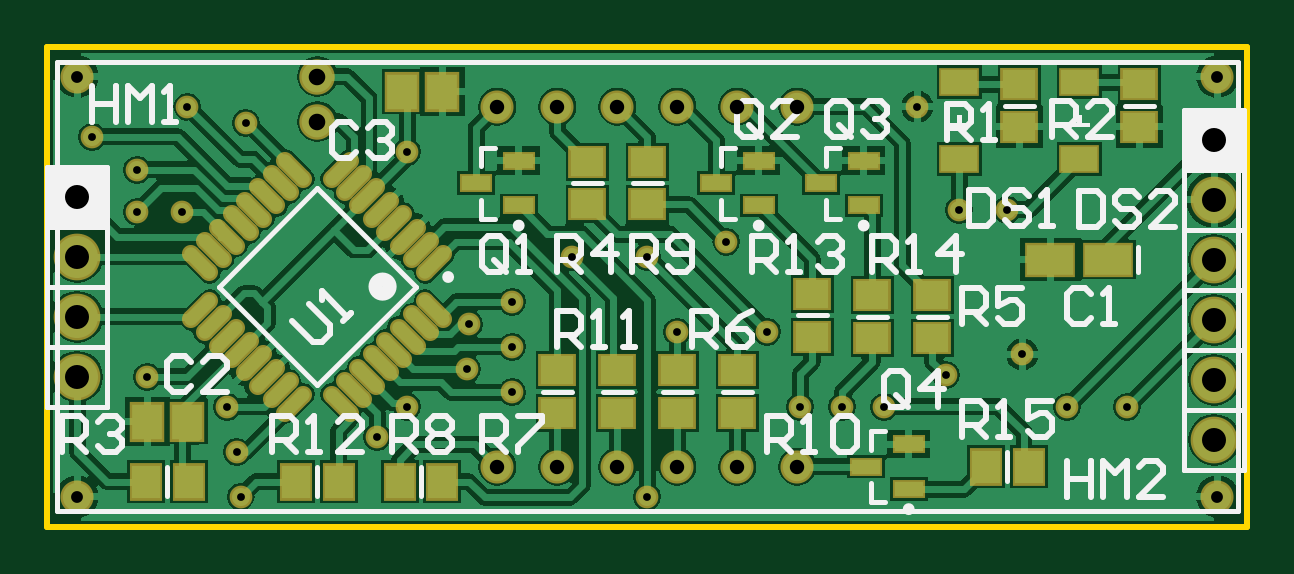
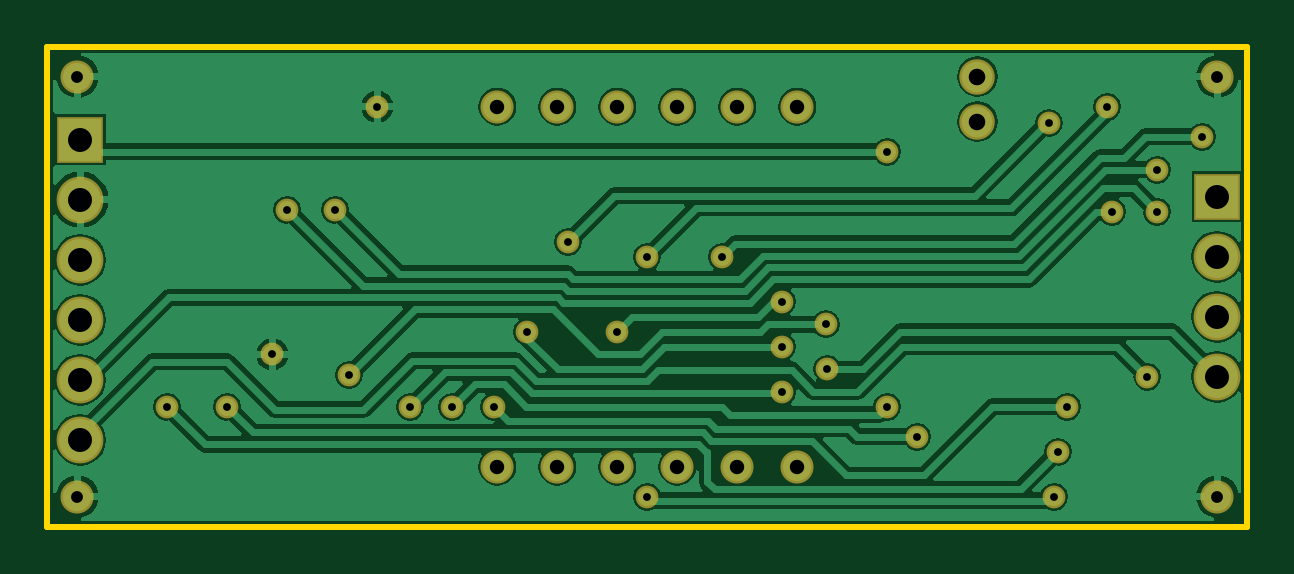
Circuit board: 7 layer files. Board 50.8 x 20.3 mm.
- bottom_copper: ConstSC.GBL (28706 bytes)
- bottom_mask: ConstSC.GBS (1546 bytes)
- outline: ConstSC.GKO (206 bytes)
- top_copper: ConstSC.GTL (47155 bytes)
- top_silk: ConstSC.GTO (11063 bytes)
- top_mask: ConstSC.GTS (4152 bytes)
- drill: ConstSC.XLN (942 bytes)

=== bottom_copper: ConstSC.GBL (28706 bytes, source omitted) ===
=== bottom_mask: ConstSC.GBS ===
G04 Layer_Color=16711935*
%FSAX24Y24*%
%MOIN*%
G70*
G01*
G75*
%ADD39C,0.0779*%
%ADD40R,0.0779X0.0779*%
%ADD41C,0.0551*%
%ADD42C,0.0591*%
%ADD43C,0.0379*%
D39*
X040000Y043000D02*
D03*
X040000Y044000D02*
D03*
X040000Y042000D02*
D03*
X058950Y040950D02*
D03*
X058950Y041950D02*
D03*
X058950Y042950D02*
D03*
X058950Y044950D02*
D03*
X058950Y043950D02*
D03*
D40*
X040000Y045000D02*
D03*
X058950Y045950D02*
D03*
D41*
X047000Y040500D02*
D03*
X048000D02*
D03*
X049000D02*
D03*
X050000D02*
D03*
X051000Y046500D02*
D03*
X050000D02*
D03*
X049000D02*
D03*
X048000D02*
D03*
X047000D02*
D03*
X052000D02*
D03*
X051000Y040500D02*
D03*
X052000D02*
D03*
X059000Y040000D02*
D03*
X040000Y047000D02*
D03*
Y040000D02*
D03*
X059000Y047000D02*
D03*
D42*
X044000D02*
D03*
Y046250D02*
D03*
D43*
X047249Y042499D02*
D03*
X047250Y043250D02*
D03*
X046525Y042874D02*
D03*
X046500Y042125D02*
D03*
X045500Y041500D02*
D03*
X048250Y044000D02*
D03*
X051500Y042750D02*
D03*
X050000D02*
D03*
X050818Y044250D02*
D03*
X045000Y041000D02*
D03*
X054475Y042025D02*
D03*
X053450Y041500D02*
D03*
X052050D02*
D03*
X052750D02*
D03*
X047250Y041740D02*
D03*
X049500Y044000D02*
D03*
X042719Y040000D02*
D03*
X042500Y041500D02*
D03*
X041165Y042000D02*
D03*
X042654Y040750D02*
D03*
X041835Y046500D02*
D03*
X042805Y046225D02*
D03*
X054000Y046500D02*
D03*
X041000Y045449D02*
D03*
X040250Y046000D02*
D03*
X041000Y044750D02*
D03*
X041750D02*
D03*
X045500Y045750D02*
D03*
X054700Y044781D02*
D03*
X055500D02*
D03*
X057500Y041500D02*
D03*
X056500D02*
D03*
X055750Y042370D02*
D03*
X049500Y040000D02*
D03*
M02*

=== outline: ConstSC.GKO ===
G04 Layer_Color=16777215*
%FSAX24Y24*%
%MOIN*%
G70*
G01*
G75*
%ADD29C,0.0100*%
D29*
X039500Y039500D02*
X059500D01*
X039500Y047500D02*
X059500D01*
Y039500D02*
Y047500D01*
X039500Y039500D02*
Y047500D01*
M02*

=== top_copper: ConstSC.GTL (47155 bytes, source omitted) ===
=== top_silk: ConstSC.GTO (11063 bytes, source omitted) ===
=== top_mask: ConstSC.GTS ===
G04 Layer_Color=8388736*
%FSAX24Y24*%
%MOIN*%
G70*
G01*
G75*
%ADD31R,0.0846X0.0571*%
%ADD32R,0.0551X0.0315*%
%ADD33R,0.0551X0.0630*%
%ADD34R,0.0630X0.0551*%
%ADD35R,0.0591X0.0669*%
G04:AMPARAMS|DCode=36|XSize=29.5mil|YSize=72.8mil|CornerRadius=0mil|HoleSize=0mil|Usage=FLASHONLY|Rotation=225.000|XOffset=0mil|YOffset=0mil|HoleType=Round|Shape=Round|*
%AMOVALD36*
21,1,0.0433,0.0295,0.0000,0.0000,315.0*
1,1,0.0295,-0.0153,0.0153*
1,1,0.0295,0.0153,-0.0153*
%
%ADD36OVALD36*%

G04:AMPARAMS|DCode=37|XSize=29.5mil|YSize=72.8mil|CornerRadius=0mil|HoleSize=0mil|Usage=FLASHONLY|Rotation=315.000|XOffset=0mil|YOffset=0mil|HoleType=Round|Shape=Round|*
%AMOVALD37*
21,1,0.0433,0.0295,0.0000,0.0000,45.0*
1,1,0.0295,-0.0153,-0.0153*
1,1,0.0295,0.0153,0.0153*
%
%ADD37OVALD37*%

%ADD38R,0.0679X0.0479*%
%ADD39C,0.0779*%
%ADD40R,0.0779X0.0779*%
%ADD41C,0.0551*%
%ADD42C,0.0591*%
%ADD43C,0.0379*%
D31*
X057182Y043950D02*
D03*
X056218D02*
D03*
D32*
X053854Y040126D02*
D03*
Y040874D02*
D03*
X053146Y040500D02*
D03*
X053104Y044852D02*
D03*
Y045600D02*
D03*
X052396Y045226D02*
D03*
X051354Y044852D02*
D03*
Y045600D02*
D03*
X050646Y045226D02*
D03*
X047354Y044852D02*
D03*
Y045600D02*
D03*
X046646Y045226D02*
D03*
D33*
X055146Y040500D02*
D03*
X055854D02*
D03*
X043646Y040250D02*
D03*
X044354D02*
D03*
X046080Y040250D02*
D03*
X045372D02*
D03*
X041146D02*
D03*
X041854D02*
D03*
D34*
X053250Y043354D02*
D03*
Y042646D02*
D03*
X052250Y043373D02*
D03*
Y042665D02*
D03*
X049000Y042104D02*
D03*
Y041396D02*
D03*
X051000Y042104D02*
D03*
Y041396D02*
D03*
X049500Y044872D02*
D03*
Y045580D02*
D03*
X048000Y042104D02*
D03*
Y041396D02*
D03*
X050000Y042104D02*
D03*
Y041396D02*
D03*
X054250Y042646D02*
D03*
Y043354D02*
D03*
X048500Y044872D02*
D03*
Y045580D02*
D03*
X057700Y046164D02*
D03*
Y046872D02*
D03*
X055700Y046164D02*
D03*
Y046872D02*
D03*
D35*
X041165Y041250D02*
D03*
X041835D02*
D03*
X046085Y046750D02*
D03*
X045415D02*
D03*
D36*
X045949Y043110D02*
D03*
X045726Y042888D02*
D03*
X045503Y042665D02*
D03*
X045281Y042442D02*
D03*
X045058Y042219D02*
D03*
X044835Y041997D02*
D03*
X044612Y041774D02*
D03*
X044390Y041551D02*
D03*
X042051Y043890D02*
D03*
X042274Y044112D02*
D03*
X042497Y044335D02*
D03*
X042719Y044558D02*
D03*
X042942Y044781D02*
D03*
X043165Y045003D02*
D03*
X043388Y045226D02*
D03*
X043610Y045449D02*
D03*
D37*
Y041551D02*
D03*
X043388Y041774D02*
D03*
X043165Y041997D02*
D03*
X042942Y042219D02*
D03*
X042719Y042442D02*
D03*
X042497Y042665D02*
D03*
X042274Y042888D02*
D03*
X042051Y043110D02*
D03*
X044390Y045449D02*
D03*
X044612Y045226D02*
D03*
X044835Y045003D02*
D03*
X045058Y044781D02*
D03*
X045281Y044558D02*
D03*
X045503Y044335D02*
D03*
X045726Y044112D02*
D03*
X045949Y043890D02*
D03*
D38*
X056700Y046908D02*
D03*
Y045628D02*
D03*
X054700Y046908D02*
D03*
Y045628D02*
D03*
D39*
X040000Y043000D02*
D03*
X040000Y044000D02*
D03*
X040000Y042000D02*
D03*
X058950Y040950D02*
D03*
X058950Y041950D02*
D03*
X058950Y042950D02*
D03*
X058950Y044950D02*
D03*
X058950Y043950D02*
D03*
D40*
X040000Y045000D02*
D03*
X058950Y045950D02*
D03*
D41*
X047000Y040500D02*
D03*
X048000D02*
D03*
X049000D02*
D03*
X050000D02*
D03*
X051000Y046500D02*
D03*
X050000D02*
D03*
X049000D02*
D03*
X048000D02*
D03*
X047000D02*
D03*
X052000D02*
D03*
X051000Y040500D02*
D03*
X052000D02*
D03*
X059000Y040000D02*
D03*
X040000Y047000D02*
D03*
Y040000D02*
D03*
X059000Y047000D02*
D03*
D42*
X044000D02*
D03*
Y046250D02*
D03*
D43*
X047249Y042499D02*
D03*
X047250Y043250D02*
D03*
X046525Y042874D02*
D03*
X046500Y042125D02*
D03*
X045500Y041500D02*
D03*
X048250Y044000D02*
D03*
X051500Y042750D02*
D03*
X050000D02*
D03*
X050818Y044250D02*
D03*
X045000Y041000D02*
D03*
X054475Y042025D02*
D03*
X053450Y041500D02*
D03*
X052050D02*
D03*
X052750D02*
D03*
X047250Y041740D02*
D03*
X049500Y044000D02*
D03*
X042719Y040000D02*
D03*
X042500Y041500D02*
D03*
X041165Y042000D02*
D03*
X042654Y040750D02*
D03*
X041835Y046500D02*
D03*
X042805Y046225D02*
D03*
X054000Y046500D02*
D03*
X041000Y045449D02*
D03*
X040250Y046000D02*
D03*
X041000Y044750D02*
D03*
X041750D02*
D03*
X045500Y045750D02*
D03*
X054700Y044781D02*
D03*
X055500D02*
D03*
X057500Y041500D02*
D03*
X056500D02*
D03*
X055750Y042370D02*
D03*
X049500Y040000D02*
D03*
M02*

=== drill: ConstSC.XLN ===
M48
;Layer_Color=9474304
;FILE_FORMAT=2:4
INCH
;TYPE=PLATED
T1F00S00C0.0130
T2F00S00C0.0197
T3F00S00C0.0240
T4F00S00C0.0276
T5F00S00C0.0400
%
T01
X042719Y040000
X042654Y040750
X042500Y041500
X041165Y042000
X041000Y044750
Y045449
X040250Y046000
X041835Y046500
X042805Y046225
X041750Y044750
X045500Y045750
X046525Y042874
X046500Y042125
X045500Y041500
X045000Y041000
X047250Y041740
X047249Y042499
X047250Y043250
X048250Y044000
X049500
X050818Y044250
X051500Y042750
X050000
X049500Y040000
X052050Y041500
X052750
X053450
X054475Y042025
X055750Y042370
X056500Y041500
X057500
X055500Y044781
X054700
X054000Y046500
T02
X040000Y040000
X059000
Y047000
X040000
T03
X047000Y040500
X048000
X049000
X050000
X051000
X052000
Y046500
X051000
X050000
X049000
X048000
X047000
T04
X044000Y046250
Y047000
T05
X040000Y042000
X040000Y043000
X040000Y044000
X040000Y045000
X058950Y044950
X058950Y045950
X058950Y043950
X058950Y042950
X058950Y041950
X058950Y040950
M30

